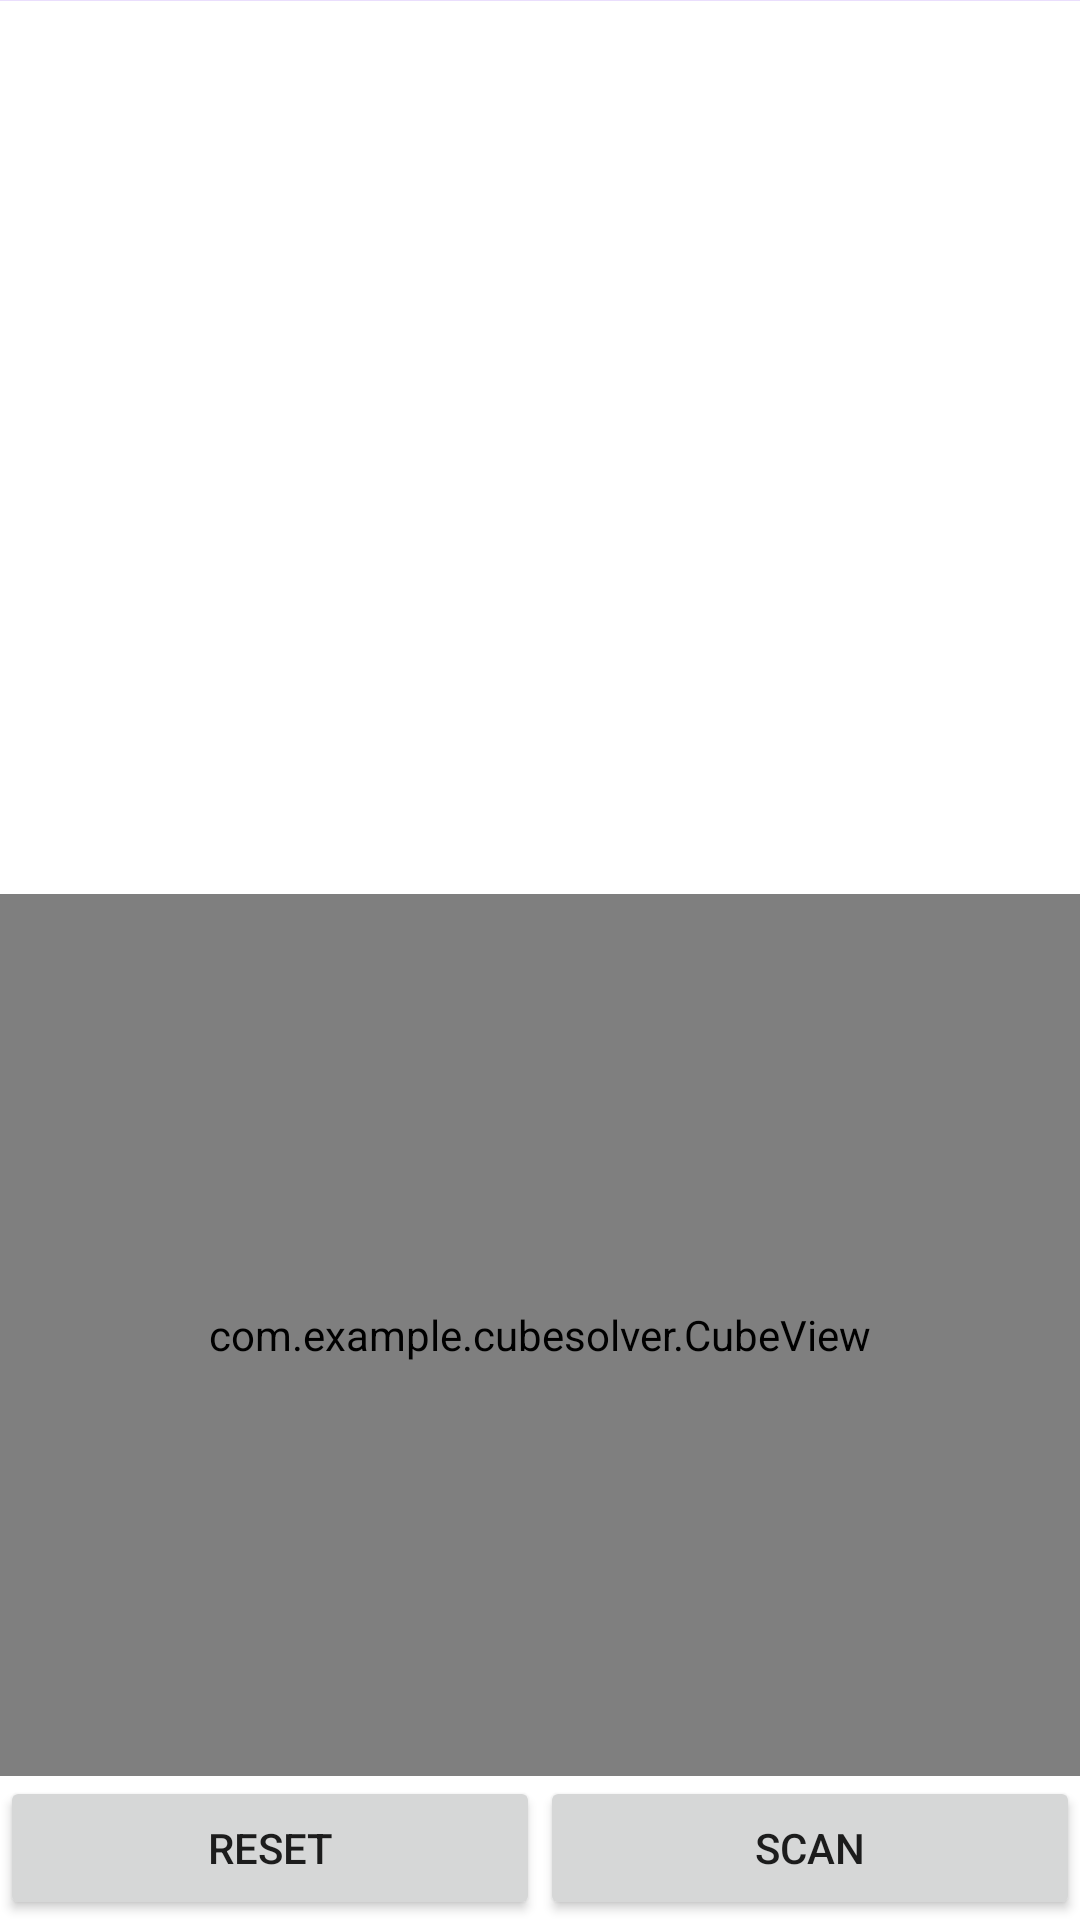

Reconstruct the res/layout file that produces this screen, plus the resources it refers to.
<!-- AndroidManifest.xml: application theme Theme.CubeSolver -->
<!-- res/layout/activity_scan_cube.xml -->
<?xml version="1.0" encoding="utf-8"?>
<androidx.constraintlayout.widget.ConstraintLayout xmlns:android="http://schemas.android.com/apk/res/android"
    xmlns:app="http://schemas.android.com/apk/res-auto"
    xmlns:tools="http://schemas.android.com/tools"
    android:layout_width="match_parent"
    android:layout_height="match_parent">

    <com.google.android.material.progressindicator.LinearProgressIndicator
        android:id="@+id/scan_indicator"
        android:layout_width="match_parent"
        android:layout_height="wrap_content"
        android:indeterminate="false"
        app:hideAnimationBehavior="outward"
        app:layout_constraintBottom_toTopOf="@id/image_view"
        app:layout_constraintEnd_toEndOf="parent"
        app:layout_constraintStart_toStartOf="parent"
        app:layout_constraintTop_toTopOf="parent"
        app:showAnimationBehavior="inward" />

    <ImageView
        android:id="@+id/image_view"
        android:layout_width="0dp"
        android:layout_height="0dp"
        app:layout_constraintBottom_toTopOf="@id/cube_view"
        app:layout_constraintEnd_toEndOf="parent"
        app:layout_constraintStart_toStartOf="parent"
        app:layout_constraintTop_toBottomOf="@id/scan_indicator" />

    <com.example.cubesolver.CubeView
        android:id="@+id/cube_view"
        android:layout_width="0dp"
        android:layout_height="0dp"
        app:layout_constraintBottom_toTopOf="@id/scan_button"
        app:layout_constraintEnd_toEndOf="parent"
        app:layout_constraintStart_toStartOf="parent"
        app:layout_constraintTop_toBottomOf="@id/image_view" />

    <Button
        android:id="@+id/reset_button"
        android:layout_width="0dp"
        android:layout_height="wrap_content"
        android:text="Reset"
        app:layout_constraintBottom_toBottomOf="parent"
        app:layout_constraintEnd_toStartOf="@id/scan_button"
        app:layout_constraintStart_toStartOf="parent"
        app:layout_constraintTop_toBottomOf="@id/cube_view" />

    <Button
        android:id="@+id/scan_button"
        android:layout_width="0dp"
        android:layout_height="wrap_content"
        android:text="Scan"
        app:layout_constraintBottom_toBottomOf="parent"
        app:layout_constraintEnd_toEndOf="parent"
        app:layout_constraintStart_toEndOf="@id/reset_button"
        app:layout_constraintTop_toBottomOf="@id/cube_view" />


</androidx.constraintlayout.widget.ConstraintLayout>
<!-- resources referenced by this layout -->
<resources>
  <style name="Theme.CubeSolver" parent="Theme.MaterialComponents.Light.NoActionBar">
          
          <item name="colorPrimary">@color/purple_500</item>
          <item name="colorPrimaryVariant">@color/purple_700</item>
          <item name="colorOnPrimary">@color/white</item>
          
          <item name="colorSecondary">@color/teal_200</item>
          <item name="colorSecondaryVariant">@color/teal_700</item>
          <item name="colorOnSecondary">@color/black</item>
          
          <item name="android:statusBarColor">?attr/colorPrimaryVariant</item>
          
      </style>
  <color name="white">#FFFFFFFF</color>
  <color name="black">#FF000000</color>
  <!-- not gathered from this repository: default colours our renderer supplied (Android Studio template values) -->
  <color name="purple_500">#FF6200EE</color>
  <color name="purple_700">#FF3700B3</color>
  <color name="teal_200">#FF03DAC5</color>
  <color name="teal_700">#FF018786</color>
</resources>
